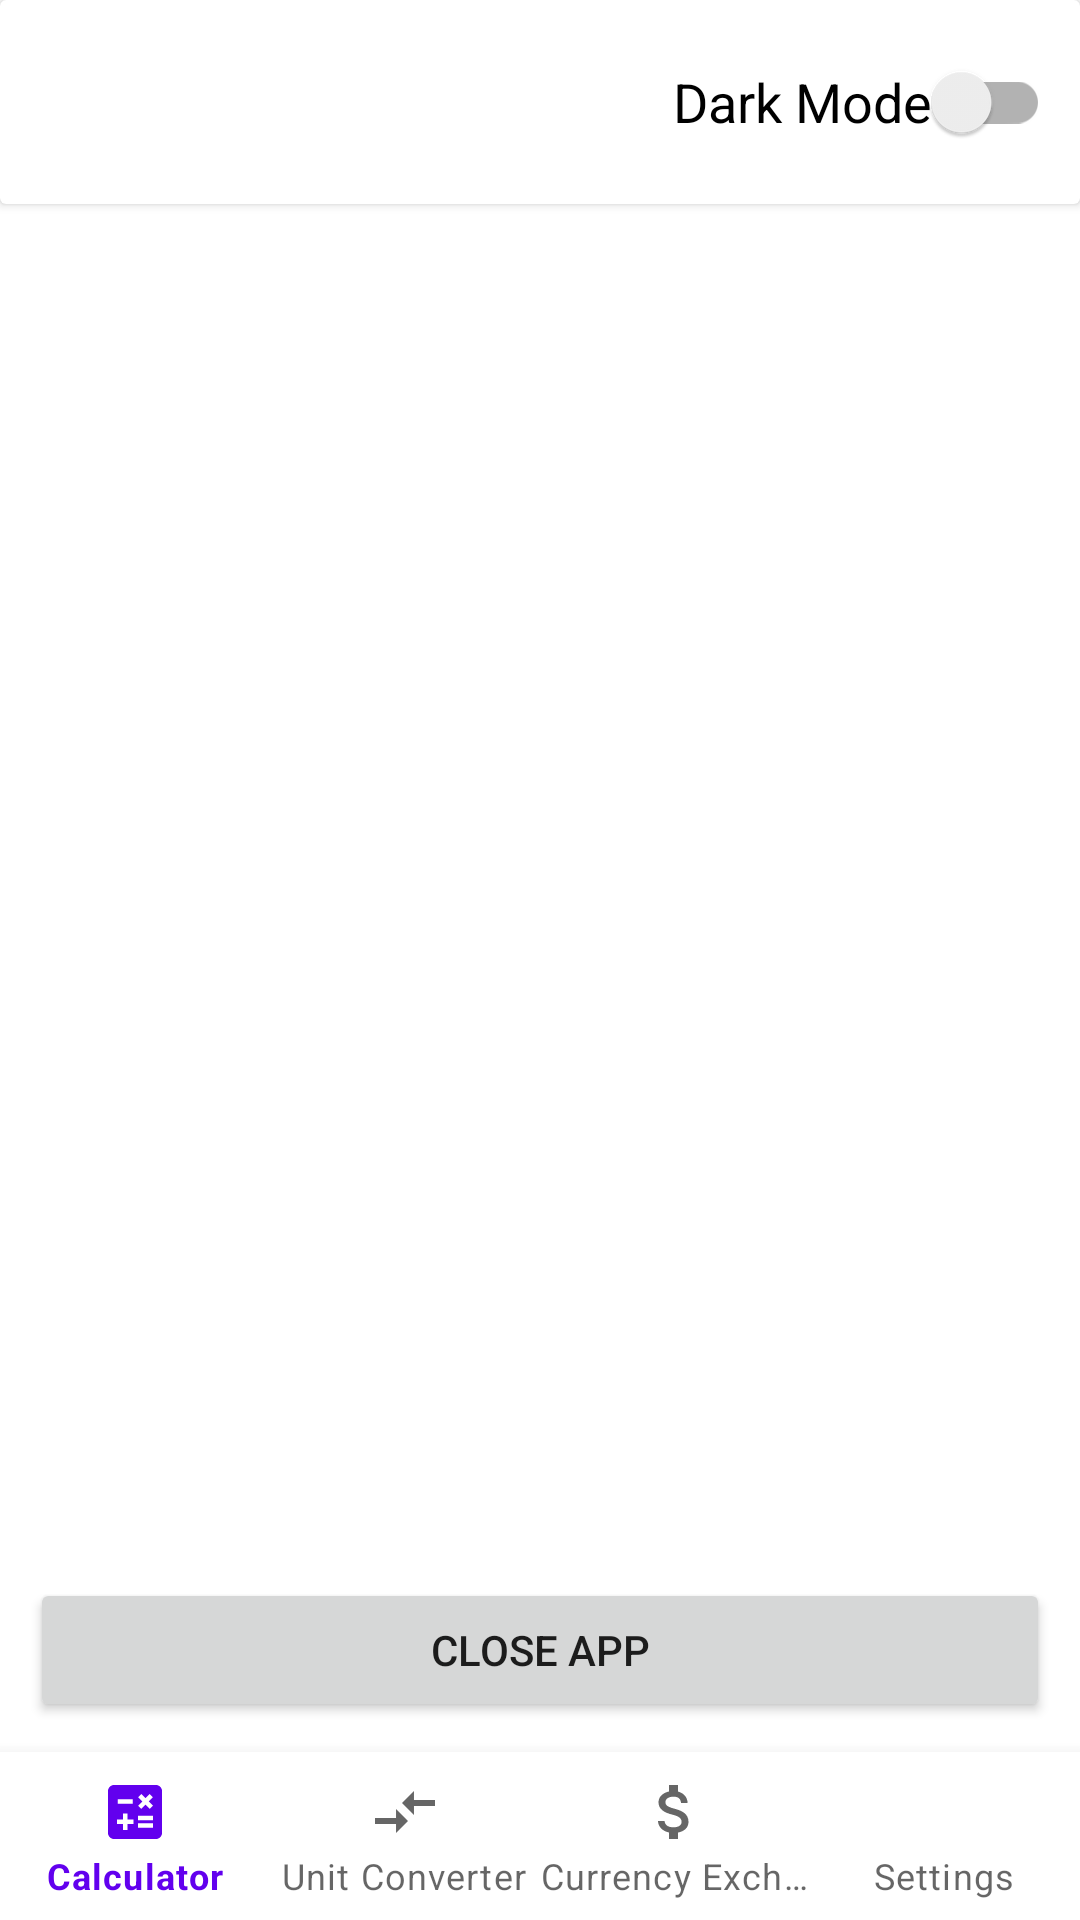

Android layout source for this screen:
<!-- AndroidManifest.xml: application theme Theme.JWCalculator -->
<!-- res/layout/activity_settings.xml -->
<?xml version="1.0" encoding="utf-8"?>
<androidx.constraintlayout.widget.ConstraintLayout xmlns:android="http://schemas.android.com/apk/res/android"
    xmlns:app="http://schemas.android.com/apk/res-auto"
    xmlns:tools="http://schemas.android.com/tools"
    android:layout_width="match_parent"
    android:layout_height="match_parent"
    tools:context=".SettingsActivity">

    <androidx.cardview.widget.CardView
        android:layout_width="match_parent"
        android:layout_height="wrap_content"
        app:layout_constraintTop_toTopOf="parent"
        app:layout_constraintLeft_toLeftOf="parent"
        app:layout_constraintRight_toRightOf="parent" >

        <androidx.constraintlayout.widget.ConstraintLayout android:layout_height="match_parent" android:layout_width="match_parent">
        <androidx.appcompat.widget.SwitchCompat
            android:id="@+id/DMSwitch"
            android:textSize="18sp"
            android:layout_width="wrap_content"
            android:layout_height="wrap_content"
            android:layout_margin="10dp"
            app:layout_constraintRight_toRightOf="parent"
            app:layout_constraintTop_toTopOf="parent"
            app:layout_constraintBottom_toBottomOf="parent"
            android:text="@string/dark_mode" />
        </androidx.constraintlayout.widget.ConstraintLayout>
    </androidx.cardview.widget.CardView>

    <Button
        android:layout_width="match_parent"
        android:layout_height="0dp"
        android:layout_margin="10sp"
        app:layout_constraintBottom_toTopOf="@id/calMenu"
        android:text="@string/close_app"
        android:onClick="closeApp"
    />
    <com.google.android.material.bottomnavigation.BottomNavigationView
        android:id="@+id/calMenu"
        android:layout_width="match_parent"
        android:layout_height="wrap_content"
        app:labelVisibilityMode="labeled"
        app:layout_constraintLeft_toLeftOf="parent"
        app:layout_constraintRight_toRightOf="parent"
        app:layout_constraintBottom_toBottomOf="parent"
        app:menu="@menu/bottom_navigation_menu" />
</androidx.constraintlayout.widget.ConstraintLayout>
<!-- resources referenced by this layout -->
<resources>
  <string name="close_app">Close App</string>
  <string name="dark_mode">Dark Mode</string>
  <style name="Theme.JWCalculator" parent="Theme.MaterialComponents.DayNight.DarkActionBar">
          
          <item name="colorPrimary">@color/purple_500</item>
          <item name="colorPrimaryVariant">@color/purple_700</item>
          <item name="colorOnPrimary">@color/white</item>
          
          <item name="colorSecondary">@color/teal_200</item>
          <item name="colorSecondaryVariant">@color/teal_700</item>
          <item name="colorOnSecondary">@color/black</item>
          
          <item name="android:statusBarColor" tools:targetApi="l">?attr/colorPrimaryVariant</item>
          
      </style>
  <!-- not gathered from this repository: default colours our renderer supplied (Android Studio template values) -->
  <color name="purple_500">#FF6200EE</color>
  <color name="purple_700">#FF3700B3</color>
  <color name="teal_200">#FF03DAC5</color>
  <color name="teal_700">#FF018786</color>
  <color name="black">#FF000000</color>
  <color name="white">#FFFFFFFF</color>
</resources>
